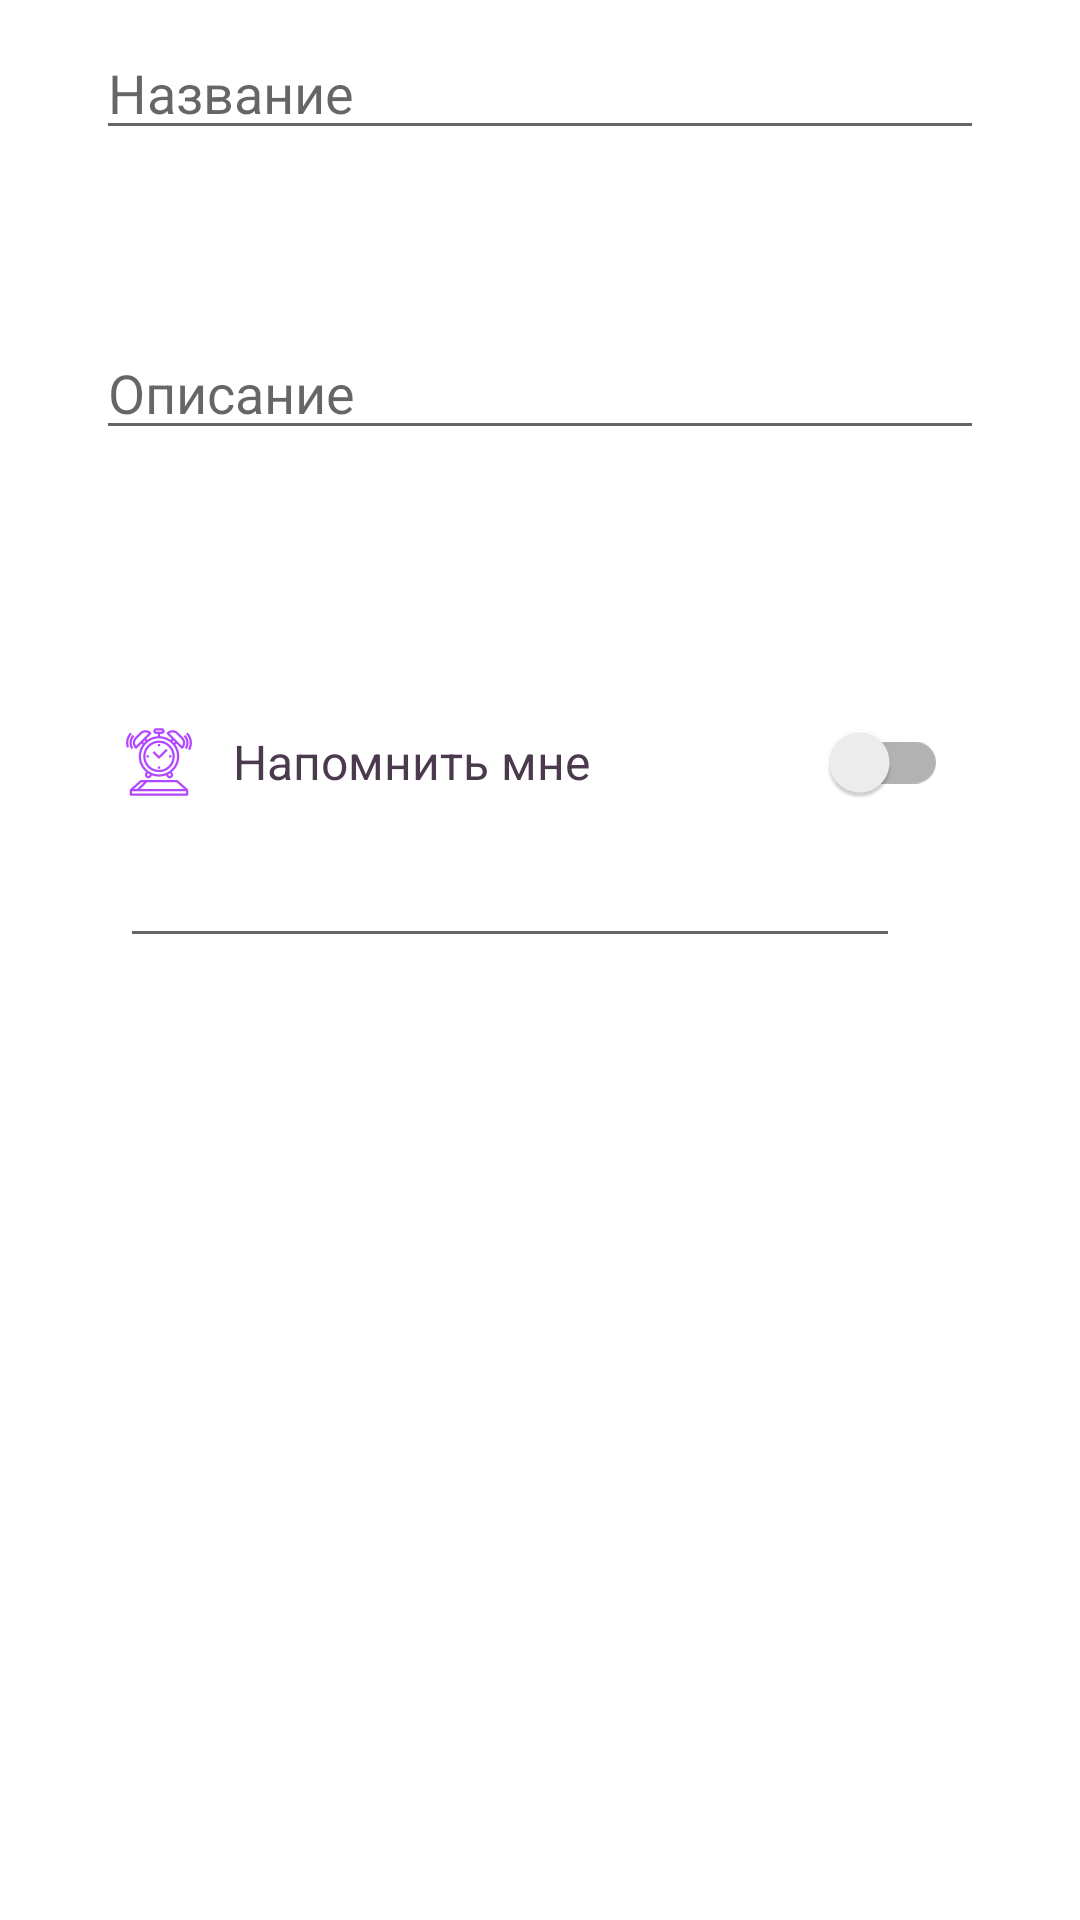

Layout XML and referenced resources for this Android screen:
<!-- AndroidManifest.xml: activity theme AppTheme.NoActionBar -->
<!-- res/layout/fragment_add_note.xml -->
<?xml version="1.0" encoding="utf-8"?>
<ScrollView xmlns:android="http://schemas.android.com/apk/res/android"
    xmlns:app="http://schemas.android.com/apk/res-auto"
    xmlns:tools="http://schemas.android.com/tools"
    android:orientation="vertical"
    android:layout_width="match_parent"
    android:layout_height="match_parent"
    app:layout_behavior="@string/appbar_scrolling_view_behavior"
    tools:context=".AddNoteActivity"
    tools:showIn="@layout/activity_add_note"
    tools:ignore="ScrollViewCount">


        <LinearLayout
            android:layout_width="match_parent"
            android:layout_height="match_parent"
            android:orientation="vertical"
            tools:context=".AddNoteActivity">

                    <EditText
                        android:id="@+id/userToDoEditText"
                        android:layout_width="match_parent"
                        android:layout_height="50dp"
                        android:layout_marginLeft="32dp"
                        android:layout_marginRight="32dp"
                        android:gravity="start|bottom"
                        android:hint="Название"
                        android:inputType="textAutoCorrect|textCapSentences"
                        android:lines="2"
                        android:maxLength="30"
                        android:maxLines="3"
                        android:textColor="@color/secondary_text"
                        tools:ignore="MissingConstraints" />


                <EditText
                    android:id="@+id/userToDoDescription"
                    android:layout_width="match_parent"
                    android:layout_height="100dp"
                    android:layout_marginLeft="32dp"
                    android:layout_marginRight="32dp"
                    android:layout_weight="0"
                    android:gravity="start|bottom"
                    android:hint="Описание"
                    android:inputType="textMultiLine|textCapSentences"
                    android:lines="2"
                    android:maxLines="3"
                    android:scrollbars="vertical"
                    android:textColor="@color/secondary_text"
                    tools:ignore="MissingConstraints" />

                <LinearLayout
                    android:layout_width="match_parent"
                    android:layout_height="wrap_content"
                    android:layout_marginLeft="36dp"
                    android:layout_marginRight="36dp"
                    android:layout_marginTop="80dp"
                    android:gravity="center"
                    android:orientation="horizontal">

                    <ImageButton
                        android:id="@+id/userToDoReminderIconImageButton"
                        android:layout_width="0dp"
                        android:layout_height="wrap_content"
                        android:layout_weight=".4"
                        android:padding="8dp"
                        android:background="@color/white_text"
                        android:src="@drawable/ic_action_alarm" />

                    <TextView
                        android:id="@+id/userToDoRemindMeTextView"
                        android:layout_width="0dp"
                        android:layout_height="wrap_content"
                        android:layout_weight="2"
                        android:gravity="start"
                        android:paddingBottom="8dp"
                        android:paddingLeft="8dp"
                        android:paddingRight="8dp"
                        android:paddingTop="8dp"
                        android:text="Напомнить мне"
                        android:textColor="@color/secondary_text"
                        android:textSize="16sp" />

                    <androidx.appcompat.widget.SwitchCompat
                        android:id="@+id/toDoHasDateSwitchCompat"
                        android:layout_width="0dp"
                        android:layout_height="wrap_content"
                        android:layout_gravity="center"
                        android:layout_weight="1"
                        android:gravity="center"
                        android:padding="8dp" />

                </LinearLayout>

                        <EditText
                            android:id="@+id/newTodoDateEditText"
                            android:layout_width="match_parent"
                            android:layout_height="wrap_content"
                            android:editable="false"
                            android:focusable="false"
                            android:layout_marginLeft="40dp"
                            android:layout_marginRight="60dp"
                            android:focusableInTouchMode="false"
                            android:gravity="center"
                            android:textIsSelectable="false" />

        </LinearLayout>

</ScrollView>
<!-- res/layout/activity_add_note.xml (included above) -->
<?xml version="1.0" encoding="utf-8"?>
<androidx.coordinatorlayout.widget.CoordinatorLayout
    xmlns:android="http://schemas.android.com/apk/res/android"
    xmlns:app="http://schemas.android.com/apk/res-auto"
    xmlns:tools="http://schemas.android.com/tools"
    android:layout_width="match_parent"
    android:layout_height="match_parent"
    tools:context=".AddNoteActivity">

    <com.google.android.material.appbar.AppBarLayout
        android:layout_width="match_parent"
        android:layout_height="wrap_content"
        android:theme="@style/AppTheme.AppBarOverlay">

        <include layout="@layout/toolbar_base"/>

    </com.google.android.material.appbar.AppBarLayout>
    <include layout="@layout/fragment_add_note" />


</androidx.coordinatorlayout.widget.CoordinatorLayout>
<!-- res/layout/toolbar_base.xml (included above) -->
<?xml version="1.0" encoding="utf-8"?>
<androidx.appcompat.widget.Toolbar xmlns:android="http://schemas.android.com/apk/res/android"
    xmlns:app="http://schemas.android.com/apk/res-auto"
    xmlns:tools="http://schemas.android.com/tools"
    android:id="@+id/toolbar"
    android:layout_width="match_parent"
    android:layout_height="?attr/actionBarSize"
    android:background="?attr/colorPrimary"
    app:popupTheme="@style/AppTheme.PopupOverlay"/>

<!-- resources referenced by this layout -->
<resources>
  <color name="secondary_text">#4B3A4D</color>
  <color name="white_text">#FFFFFF</color>
  <!-- drawable ic_action_alarm: png bitmap (drawable-hdpi, 1365 bytes) -->
  <style name="AppTheme.AppBarOverlay" parent="ThemeOverlay.AppCompat.Dark.ActionBar" />
  <style name="AppTheme.PopupOverlay" parent="ThemeOverlay.AppCompat.Dark" />
  <style name="AppTheme.NoActionBar">
          <item name="windowActionBar">false</item>
          <item name="windowNoTitle">true</item>
      </style>
</resources>
